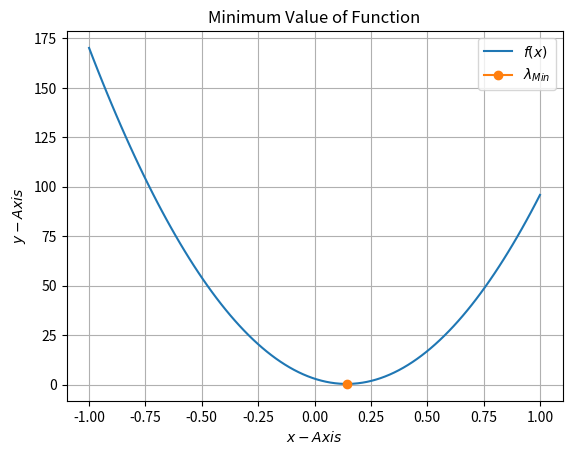

Generate this figure with matplotlib: (Note: this script raises an exception after producing the figure.)
import numpy as np
import matplotlib.pyplot as plt
import math

#Generate line points
def line_gen_vector(n, c, x):
    y = (c - n[0]*x)/n[1]
    return y

def line_gen(A,B):
  len =10
  dim = A.shape[0]
  x_AB = np.zeros((dim,len))
  lam_1 = np.linspace(0,1,len)
  for i in range(len):
    temp1 = A + lam_1[i]*(B-A)
    x_AB[:,i]= temp1.T
  return x_AB

lamda_n = -5 # Start value at lamda_n= -5
alpha = 0.001 # step size multiplier
precision = 0.0000001
previous_step_size = 1 
max_count = 10000000 # maximum number of iterations
count = 0 # counter

def func_derivative(x):
    return 260*x - 260/7  # f'(x)

while (previous_step_size > precision) & (count < max_count):
    lamda_n_minus1 = lamda_n
    lamda_n -= alpha * func_derivative(lamda_n_minus1)
    previous_step_size = abs(lamda_n - lamda_n_minus1)
    count+=1

print("The minimum value of function is at", lamda_n)

def f(x) :
    return (130*x**2 -(260/7)*x + math.sqrt(36010)/63) #Objective function

x = np.linspace(-1,1,100)#points on the x axis
y=  f(x) #Objective function
plt.figure(1)
plt.plot(x,y, label = '$f(x)$')
plt.plot([lamda_n],[f(lamda_n)],marker='o',label='$\lambda_{Min}$')
plt.grid()
plt.xlabel('$x-Axis$')
plt.ylabel('$y-Axis$')
plt.title('Minimum Value of Function')
plt.legend(loc = 'best')
plt.savefig('/home/<user>/EE2802/EE2802-Machine_learning/11.10.3.10/gradient decent/figs/plot.jpg')

plt.close()

#Given points
O = np.array([22/9, 3])
A = np.array([19/7, 0])

P = np.array([4, 1])

#Given line
n = np.array([7, -9])
c = 19

x = np.linspace(-7, 12, 100)

#Plot line formed by A and B
x_OP = line_gen(O, P)
plt.plot(x_OP[0,:],x_OP[1,:],label='$Perpendicular$')

#Plot the given line
x = np.linspace(-7, 12, 100)
y = line_gen_vector(n, c, x)
plt.plot(x, y, label='$(7  -9)x = 19$')

#Plot the points
plt.plot(O[0], O[1], 'o')
plt.text(O[0] * (1 + 0.1), O[1] * (1 - 0.1) , 'O')
plt.plot(P[0], P[1], 'o')
plt.text(P[0] * (1 + 0.1), P[1] * (1 - 0.1) , 'P')

#legend
plt.xlabel('$x$')
plt.ylabel('$y$')
plt.legend(loc='best')
plt.grid() # minor
plt.axis('equal')
plt.savefig('/home/<user>/EE2802/EE2802-Machine_learning/11.10.3.10/gradient decent/figs/lines.jpg')